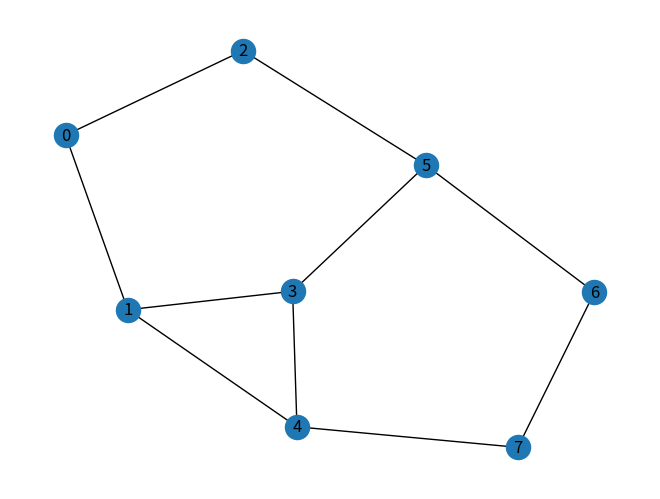

Write the Python code that produced this figure.
# Explore graphs

import networkx as nx

G = nx.Graph()

G.add_edge(0, 1)
G.add_edge(0, 2)
G.add_edge(1, 3)
G.add_edge(1, 4)
G.add_edge(2, 5)
G.add_edge(3, 4)
G.add_edge(3, 5)
G.add_edge(4, 7)
G.add_edge(5, 6)
G.add_edge(6, 7)

# Compute shortest paths
results = dict(nx.all_pairs_shortest_path(G))
print ('    s 1 2 3 4 5 6 t')
print ('    - - - - - - - -')   
for u in range(8):
    print(str(['s', 1, 2, 3, 4, 5, 6, '7'][u]) + ": ", end=' ')
    for v in range(8):
        print(len(results[u][v])-1, end=' ')
    print()
    
import matplotlib.pyplot as plt

nx.draw(G, with_labels=True)
plt.show()
